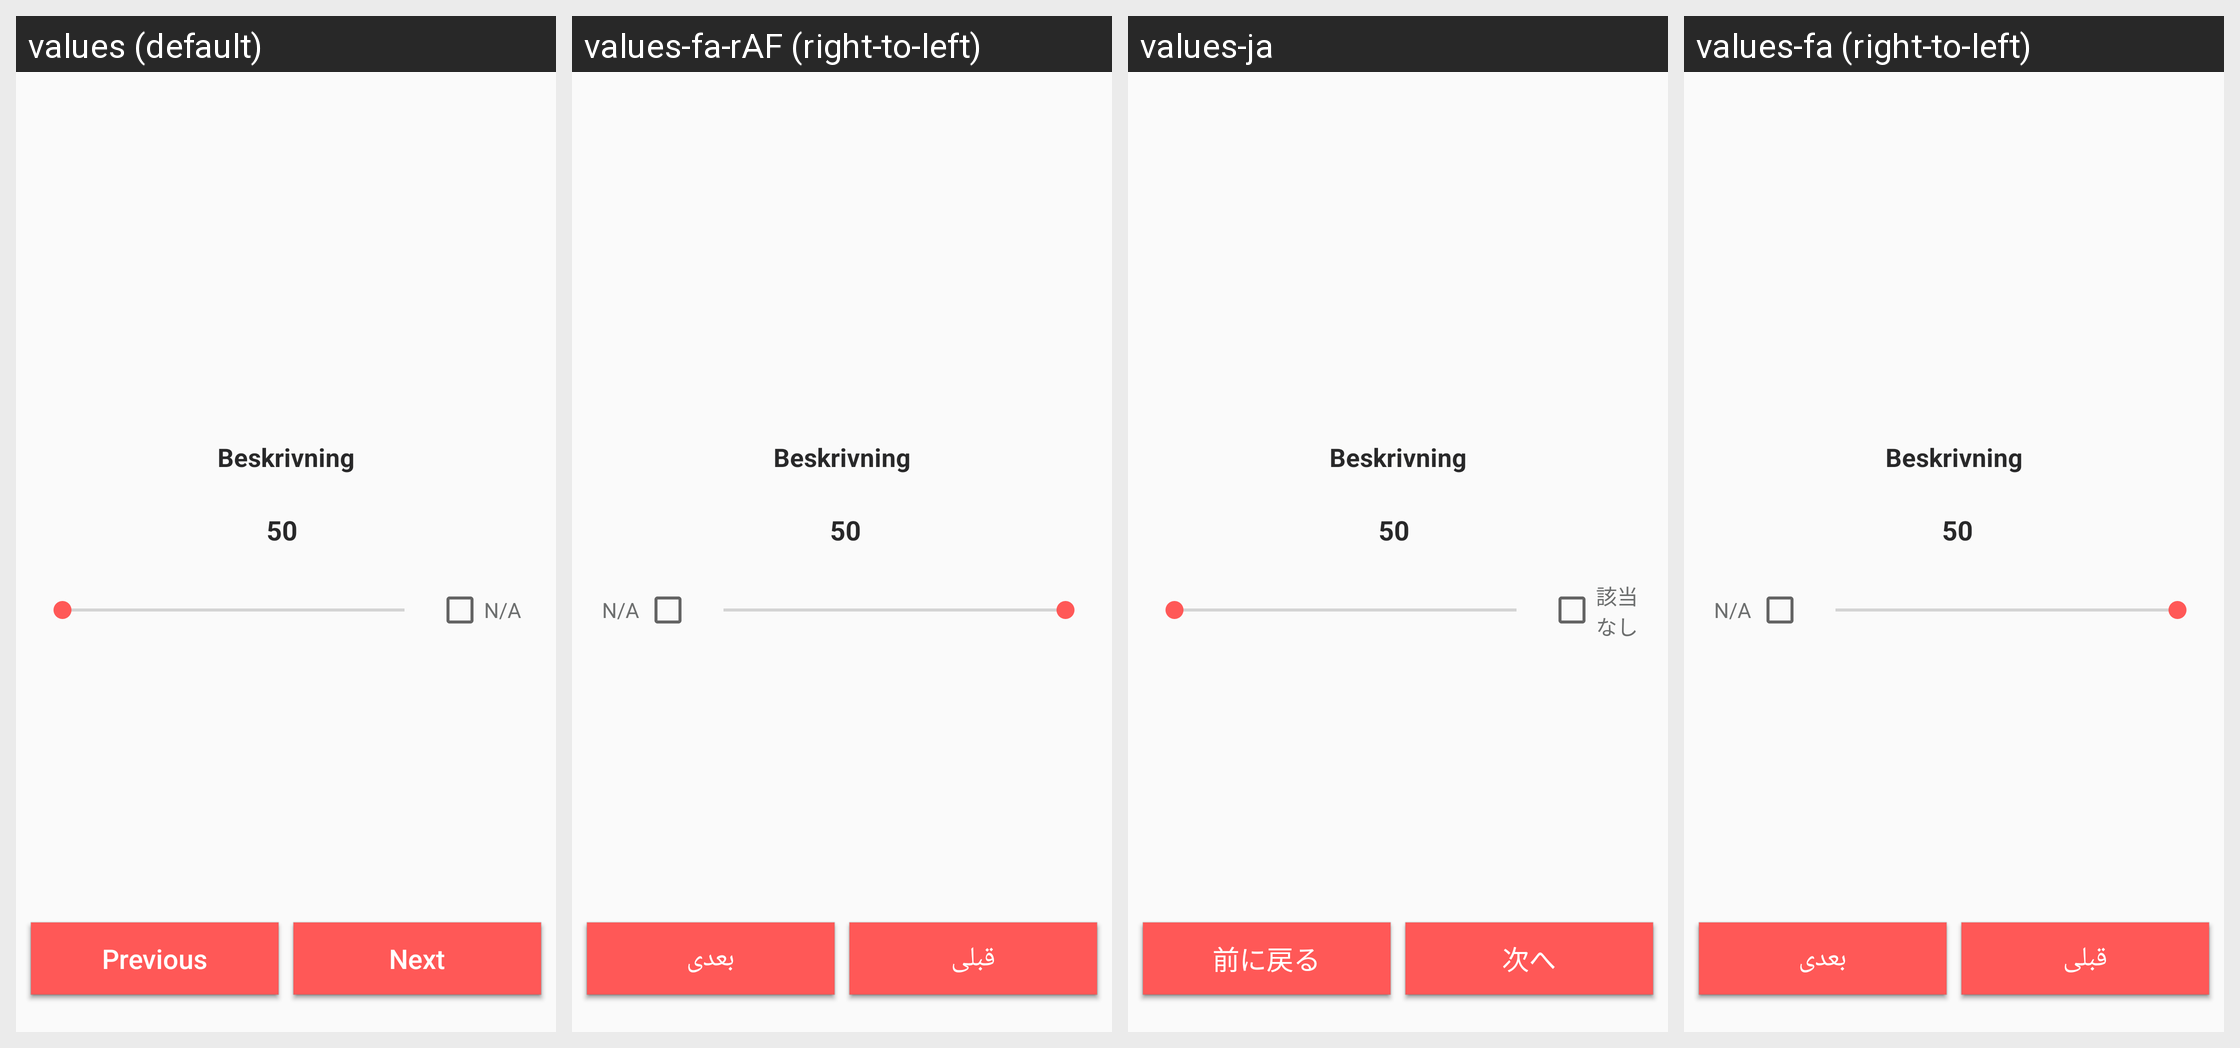

Strings drawn on this Android screen and how each of the app's shown locales translates them:
Android screen res/layout/slider_scale_fragment.xml rendered under 4 locales, left to right: values (default), values-fa-rAF (right-to-left), values-ja, values-fa (right-to-left). Device: Nexus 5 (rendered at 1080×1920; each locale shown at half size, 540×960, under a caption strip naming it); theme AppTheme.
Other locales in the repository, not shown: values-ar, values-sv-rSE, values-tr.
Strings drawn on this screen, with the default value and each locale's value (text and hints the layout hard-codes, and strings that could not be matched under every locale, appear in the picture but are not listed):

next
  values: Next
  values-fa-rAF: بعدی
  values-ja: 次へ
  values-fa: بعدی

previous
  values: Previous
  values-fa-rAF: قبلی
  values-ja: 前に戻る
  values-fa: قبلی

not_available
  values: N/A
  values-fa-rAF: N/A  [not translated; the default value is used]
  values-ja: 該当なし
  values-fa: N/A  [not translated; the default value is used]
